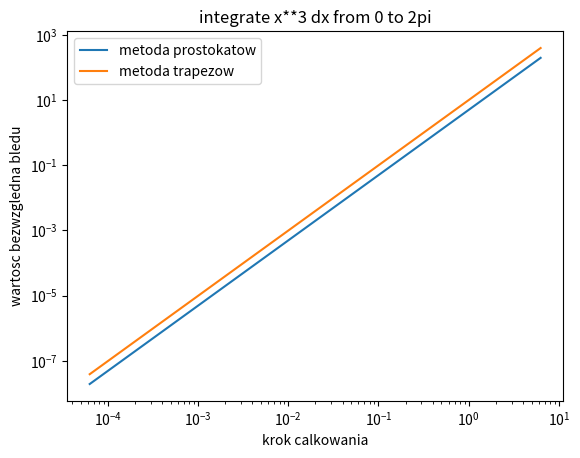

Generate this figure with matplotlib:
import numpy as np
import matplotlib.pyplot as plt

a = 0
b = 2*np.pi


def int_rect(f, a, b, N):
    L = b-a
    h = L/N

    X = np.linspace(a+h/2, b-h/2, N)
    Y = f(X)

    return h * Y.sum()

def int_trap(f, a, b, N):
    L = b-a
    h = L/N

    X = np.linspace(a, b, N+1)
    Y = f(X)

    return h/2*(Y[:-1]+Y[1:]).sum()

#wartosc_dokladna = np.exp(b)-np.exp(a)
wartosc_dokladna = b ** 4 / 4 - a ** 4 / 4

hs = []
errs = []
errs_trap = []
for N_float in np.logspace(0, 5, 3*5):
    N = int(round(N_float))
    #blad = int_rect(np.exp, a, b, N) - wartosc_dokladna
    blad = int_rect(lambda X: X ** 3, a, b, N) - wartosc_dokladna
    errs.append(blad)
    #blad_trap = int_trap(np.exp, a, b, N) - wartosc_dokladna
    blad_trap = int_trap(lambda X: X ** 3, a, b, N) - wartosc_dokladna
    errs_trap.append(blad_trap)
    hs.append((b-a)/N)

print('Wyjasnienie: https://math.stackexchange.com/a/674350')

plt.plot(hs, np.abs(errs), label='metoda prostokatow')
plt.plot(hs, np.abs(errs_trap), label='metoda trapezow')
#plt.title('integrate exp(x) dx from 0 to 2pi')
plt.title('integrate x**3 dx from 0 to 2pi')
plt.yscale("log")
plt.ylabel('wartosc bezwzgledna bledu')
plt.xscale("log")
plt.xlabel('krok calkowania')
plt.legend()
plt.show()


